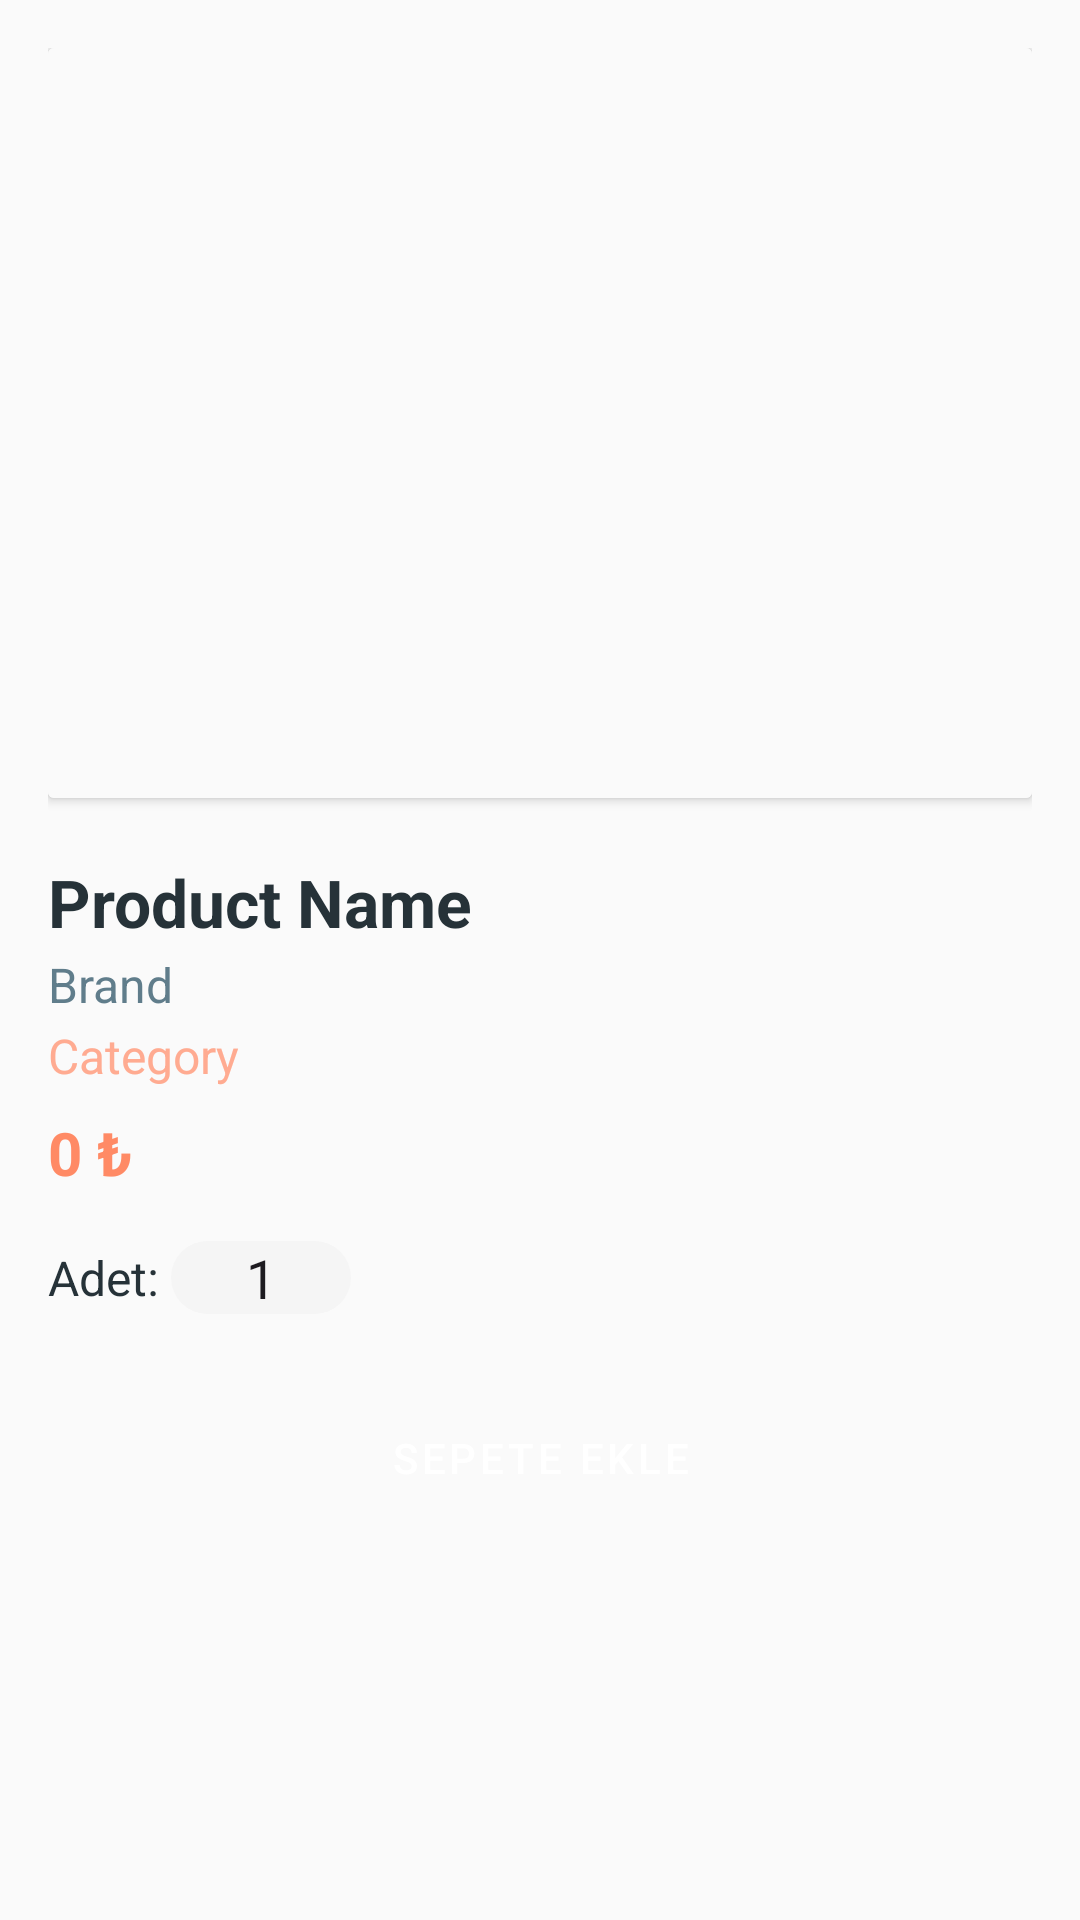

Write the Android layout XML for this screen, with the resource values it uses.
<!-- AndroidManifest.xml: application theme Theme.ETicaret -->
<!-- res/layout/fragment_product_detail.xml -->
<?xml version="1.0" encoding="utf-8"?>
<ScrollView xmlns:android="http://schemas.android.com/apk/res/android"
    android:layout_width="match_parent"
    android:layout_height="match_parent"
    android:background="@color/bg"
    android:padding="16dp">

    <LinearLayout
        android:id="@+id/productDetailContainer"
        android:layout_width="match_parent"
        android:layout_height="wrap_content"
        android:orientation="vertical">

        <androidx.cardview.widget.CardView
            android:layout_width="match_parent"
            android:layout_height="wrap_content"
            android:layout_marginBottom="16dp"
            android:elevation="4dp"
            android:radius="8dp">

            <ImageView
                android:id="@+id/imageViewProductDetail"
                android:layout_width="match_parent"
                android:layout_height="250dp"
                android:scaleType="fitCenter"
                android:background="@color/bg"
                android:contentDescription="Product Image"
                android:adjustViewBounds="true"
                android:maxHeight="300dp" />

        </androidx.cardview.widget.CardView>

        <TextView
            android:id="@+id/textProductNameDetail"
            android:layout_width="wrap_content"
            android:layout_height="wrap_content"
            android:textStyle="bold"
            android:textSize="22sp"
            android:textColor="@color/primaryText"
            android:layout_marginTop="4dp"
            android:text="Product Name" />

        <TextView
            android:id="@+id/textProductBrandDetail"
            android:layout_width="wrap_content"
            android:layout_height="wrap_content"
            android:text="Brand"
            android:textColor="@color/gray_dark"
            android:textSize="16sp"
            android:layout_marginTop="2dp" />

        <TextView
            android:id="@+id/textProductCategoryDetail"
            android:layout_width="wrap_content"
            android:layout_height="wrap_content"
            android:text="Category"
            android:textColor="@color/shop_category2"
            android:textSize="16sp"
            android:layout_marginTop="2dp" />

        <TextView
            android:id="@+id/textProductPriceDetail"
            android:layout_width="wrap_content"
            android:layout_height="wrap_content"
            android:text="0 ₺"
            android:textColor="@color/shop_category3"
            android:textStyle="bold"
            android:textSize="20sp"
            android:layout_marginTop="8dp" />

        <LinearLayout
            android:layout_width="match_parent"
            android:layout_height="wrap_content"
            android:orientation="horizontal"
            android:layout_marginTop="16dp"
            android:gravity="center_vertical">

            <TextView
                android:layout_width="wrap_content"
                android:layout_height="wrap_content"
                android:text="Adet: "
                android:textSize="16sp"
                android:textColor="@color/primaryText" />

            <EditText
                android:id="@+id/editTextQuantity"
                android:layout_width="60dp"
                android:layout_height="wrap_content"
                android:inputType="number"
                android:text="1"
                android:gravity="center"
                android:background="@drawable/search_bar_bg" />
        </LinearLayout>

        <Button
            android:id="@+id/buttonAddToCart"
            android:layout_width="match_parent"
            android:layout_height="wrap_content"
            android:text="Sepete Ekle"
            android:layout_marginTop="24dp"
            android:backgroundTint="@color/shop_category3"
            android:textColor="@color/white"
            style="@style/Widget.MaterialComponents.Button" />
    </LinearLayout>
</ScrollView>
<!-- resources referenced by this layout -->
<resources>
  <color name="bg">#FAFAFA</color>
  <color name="gray_dark">#607D8B</color>
  <color name="primaryText">#263238</color>
  <color name="shop_category2">#FFAB91</color>
  <color name="shop_category3">#FF8A65</color>
  <color name="white">#FFFFFFFF</color>
  <!-- drawable search_bar_bg (drawable) -->
  <?xml version="1.0" encoding="utf-8"?>
  <shape xmlns:android="http://schemas.android.com/apk/res/android">
      <solid android:color="@color/shop_bg"/>
      <corners android:radius="16dp"/>
  </shape>
  <style name="Theme.ETicaret" parent="Base.Theme.ETicaret" />
  <color name="shop_bg">#F5F5F5</color>
  <style name="Base.Theme.ETicaret" parent="Theme.Material3.DayNight.NoActionBar">
          
          
      </style>
</resources>
